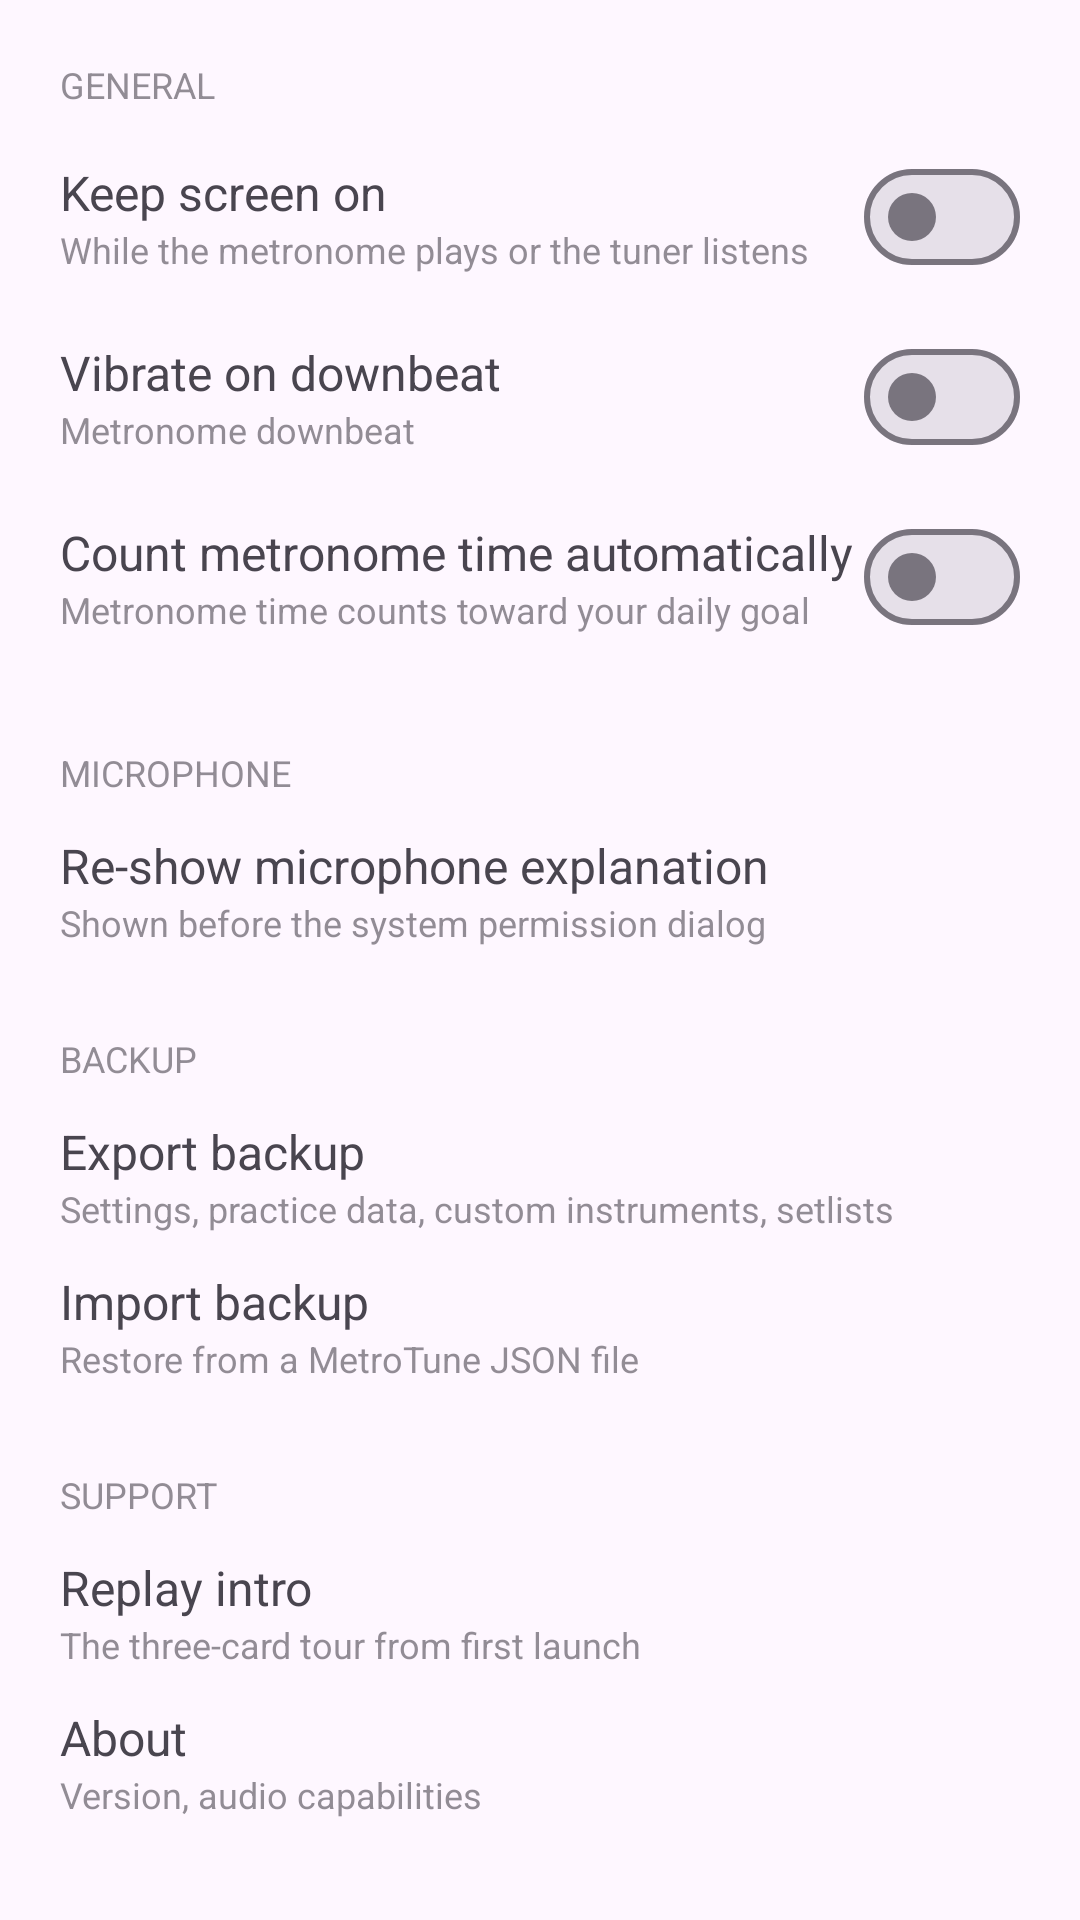

Write the Android layout XML for this screen, with the resource values it uses.
<!-- AndroidManifest.xml: application theme Theme.Metrotune -->
<!-- res/layout/fragment_settings.xml -->
<?xml version="1.0" encoding="utf-8"?>
<ScrollView xmlns:android="http://schemas.android.com/apk/res/android"
    android:layout_width="match_parent"
    android:layout_height="match_parent">

    <LinearLayout
        android:layout_width="match_parent"
        android:layout_height="wrap_content"
        android:orientation="vertical"
        android:padding="20dp">

        <TextView
            android:layout_width="wrap_content"
            android:layout_height="wrap_content"
            android:alpha="0.6"
            android:text="@string/section_general"
            android:textAllCaps="true"
            android:textSize="12sp" />

        <LinearLayout
            android:layout_width="match_parent"
            android:layout_height="wrap_content"
            android:gravity="center_vertical"
            android:orientation="horizontal"
            android:paddingTop="12dp"
            android:paddingBottom="12dp">

            <LinearLayout
                android:layout_width="0dp"
                android:layout_height="wrap_content"
                android:layout_weight="1"
                android:orientation="vertical">

                <TextView
                    android:layout_width="wrap_content"
                    android:layout_height="wrap_content"
                    android:text="@string/settings_keep_awake"
                    android:textSize="16sp" />

                <TextView
                    android:layout_width="wrap_content"
                    android:layout_height="wrap_content"
                    android:alpha="0.6"
                    android:text="@string/settings_keep_awake_sub"
                    android:textSize="12sp" />
            </LinearLayout>

            <com.google.android.material.materialswitch.MaterialSwitch
                android:id="@+id/switchKeepAwake"
                android:layout_width="wrap_content"
                android:layout_height="wrap_content" />
        </LinearLayout>

        <LinearLayout
            android:layout_width="match_parent"
            android:layout_height="wrap_content"
            android:gravity="center_vertical"
            android:orientation="horizontal"
            android:paddingBottom="12dp">

            <LinearLayout
                android:layout_width="0dp"
                android:layout_height="wrap_content"
                android:layout_weight="1"
                android:orientation="vertical">

                <TextView
                    android:layout_width="wrap_content"
                    android:layout_height="wrap_content"
                    android:text="@string/haptics"
                    android:textSize="16sp" />

                <TextView
                    android:layout_width="wrap_content"
                    android:layout_height="wrap_content"
                    android:alpha="0.6"
                    android:text="@string/settings_haptics_sub"
                    android:textSize="12sp" />
            </LinearLayout>

            <com.google.android.material.materialswitch.MaterialSwitch
                android:id="@+id/switchHaptics"
                android:layout_width="wrap_content"
                android:layout_height="wrap_content" />
        </LinearLayout>

        <LinearLayout
            android:layout_width="match_parent"
            android:layout_height="wrap_content"
            android:gravity="center_vertical"
            android:orientation="horizontal"
            android:paddingBottom="16dp">

            <LinearLayout
                android:layout_width="0dp"
                android:layout_height="wrap_content"
                android:layout_weight="1"
                android:orientation="vertical">

                <TextView
                    android:layout_width="wrap_content"
                    android:layout_height="wrap_content"
                    android:text="@string/auto_count"
                    android:textSize="16sp" />

                <TextView
                    android:layout_width="wrap_content"
                    android:layout_height="wrap_content"
                    android:alpha="0.6"
                    android:text="@string/settings_auto_log_sub"
                    android:textSize="12sp" />
            </LinearLayout>

            <com.google.android.material.materialswitch.MaterialSwitch
                android:id="@+id/switchAutoLog"
                android:layout_width="wrap_content"
                android:layout_height="wrap_content" />
        </LinearLayout>

        <View
            android:layout_width="match_parent"
            android:layout_height="1dp"
            android:alpha="0.15"
            android:background="?android:attr/textColorPrimary" />

        <TextView
            android:layout_width="wrap_content"
            android:layout_height="wrap_content"
            android:layout_marginTop="16dp"
            android:alpha="0.6"
            android:text="@string/section_microphone"
            android:textAllCaps="true"
            android:textSize="12sp" />

        <LinearLayout
            android:id="@+id/rowResetMic"
            android:layout_width="match_parent"
            android:layout_height="wrap_content"
            android:background="?attr/selectableItemBackground"
            android:orientation="vertical"
            android:paddingTop="12dp"
            android:paddingBottom="12dp">

            <TextView
                android:layout_width="wrap_content"
                android:layout_height="wrap_content"
                android:text="@string/row_reset_mic"
                android:textSize="16sp" />

            <TextView
                android:layout_width="wrap_content"
                android:layout_height="wrap_content"
                android:alpha="0.6"
                android:text="@string/row_reset_mic_sub"
                android:textSize="12sp" />
        </LinearLayout>

        <View
            android:layout_width="match_parent"
            android:layout_height="1dp"
            android:alpha="0.15"
            android:background="?android:attr/textColorPrimary" />

        <TextView
            android:layout_width="wrap_content"
            android:layout_height="wrap_content"
            android:layout_marginTop="16dp"
            android:alpha="0.6"
            android:text="@string/section_backup"
            android:textAllCaps="true"
            android:textSize="12sp" />

        <LinearLayout
            android:id="@+id/rowExport"
            android:layout_width="match_parent"
            android:layout_height="wrap_content"
            android:background="?attr/selectableItemBackground"
            android:orientation="vertical"
            android:paddingTop="12dp"
            android:paddingBottom="12dp">

            <TextView
                android:layout_width="wrap_content"
                android:layout_height="wrap_content"
                android:text="@string/row_export"
                android:textSize="16sp" />

            <TextView
                android:layout_width="wrap_content"
                android:layout_height="wrap_content"
                android:alpha="0.6"
                android:text="@string/row_export_sub"
                android:textSize="12sp" />
        </LinearLayout>

        <LinearLayout
            android:id="@+id/rowImport"
            android:layout_width="match_parent"
            android:layout_height="wrap_content"
            android:background="?attr/selectableItemBackground"
            android:orientation="vertical"
            android:paddingBottom="12dp">

            <TextView
                android:layout_width="wrap_content"
                android:layout_height="wrap_content"
                android:text="@string/row_import"
                android:textSize="16sp" />

            <TextView
                android:layout_width="wrap_content"
                android:layout_height="wrap_content"
                android:alpha="0.6"
                android:text="@string/row_import_sub"
                android:textSize="12sp" />
        </LinearLayout>

        <View
            android:layout_width="match_parent"
            android:layout_height="1dp"
            android:alpha="0.15"
            android:background="?android:attr/textColorPrimary" />

        <TextView
            android:layout_width="wrap_content"
            android:layout_height="wrap_content"
            android:layout_marginTop="16dp"
            android:alpha="0.6"
            android:text="@string/section_support"
            android:textAllCaps="true"
            android:textSize="12sp" />

        <LinearLayout
            android:id="@+id/rowOnboarding"
            android:layout_width="match_parent"
            android:layout_height="wrap_content"
            android:background="?attr/selectableItemBackground"
            android:orientation="vertical"
            android:paddingTop="12dp"
            android:paddingBottom="12dp">

            <TextView
                android:layout_width="wrap_content"
                android:layout_height="wrap_content"
                android:text="@string/row_onboarding"
                android:textSize="16sp" />

            <TextView
                android:layout_width="wrap_content"
                android:layout_height="wrap_content"
                android:alpha="0.6"
                android:text="@string/row_onboarding_sub"
                android:textSize="12sp" />
        </LinearLayout>

        <LinearLayout
            android:id="@+id/rowAbout"
            android:layout_width="match_parent"
            android:layout_height="wrap_content"
            android:background="?attr/selectableItemBackground"
            android:orientation="vertical"
            android:paddingBottom="12dp">

            <TextView
                android:layout_width="wrap_content"
                android:layout_height="wrap_content"
                android:text="@string/about"
                android:textSize="16sp" />

            <TextView
                android:layout_width="wrap_content"
                android:layout_height="wrap_content"
                android:alpha="0.6"
                android:text="@string/sub_about"
                android:textSize="12sp" />
        </LinearLayout>
    </LinearLayout>
</ScrollView>
<!-- resources referenced by this layout -->
<resources>
  <string name="about">About</string>
  <string name="auto_count">Count metronome time automatically</string>
  <string name="haptics">Vibrate on downbeat</string>
  <string name="row_export">Export backup</string>
  <string name="row_export_sub">Settings, practice data, custom instruments, setlists</string>
  <string name="row_import">Import backup</string>
  <string name="row_import_sub">Restore from a MetroTune JSON file</string>
  <string name="row_onboarding">Replay intro</string>
  <string name="row_onboarding_sub">The three-card tour from first launch</string>
  <string name="row_reset_mic">Re-show microphone explanation</string>
  <string name="row_reset_mic_sub">Shown before the system permission dialog</string>
  <string name="section_backup">Backup</string>
  <string name="section_general">General</string>
  <string name="section_microphone">Microphone</string>
  <string name="section_support">Support</string>
  <string name="settings_auto_log_sub">Metronome time counts toward your daily goal</string>
  <string name="settings_haptics_sub">Metronome downbeat</string>
  <string name="settings_keep_awake">Keep screen on</string>
  <string name="settings_keep_awake_sub">While the metronome plays or the tuner listens</string>
  <string name="sub_about">Version, audio capabilities</string>
  <style name="Theme.Metrotune" parent="Theme.Material3.DayNight.NoActionBar">
          <item name="colorPrimary">@color/accent</item>
      </style>
  <color name="accent">#7C4DFF</color>
</resources>
